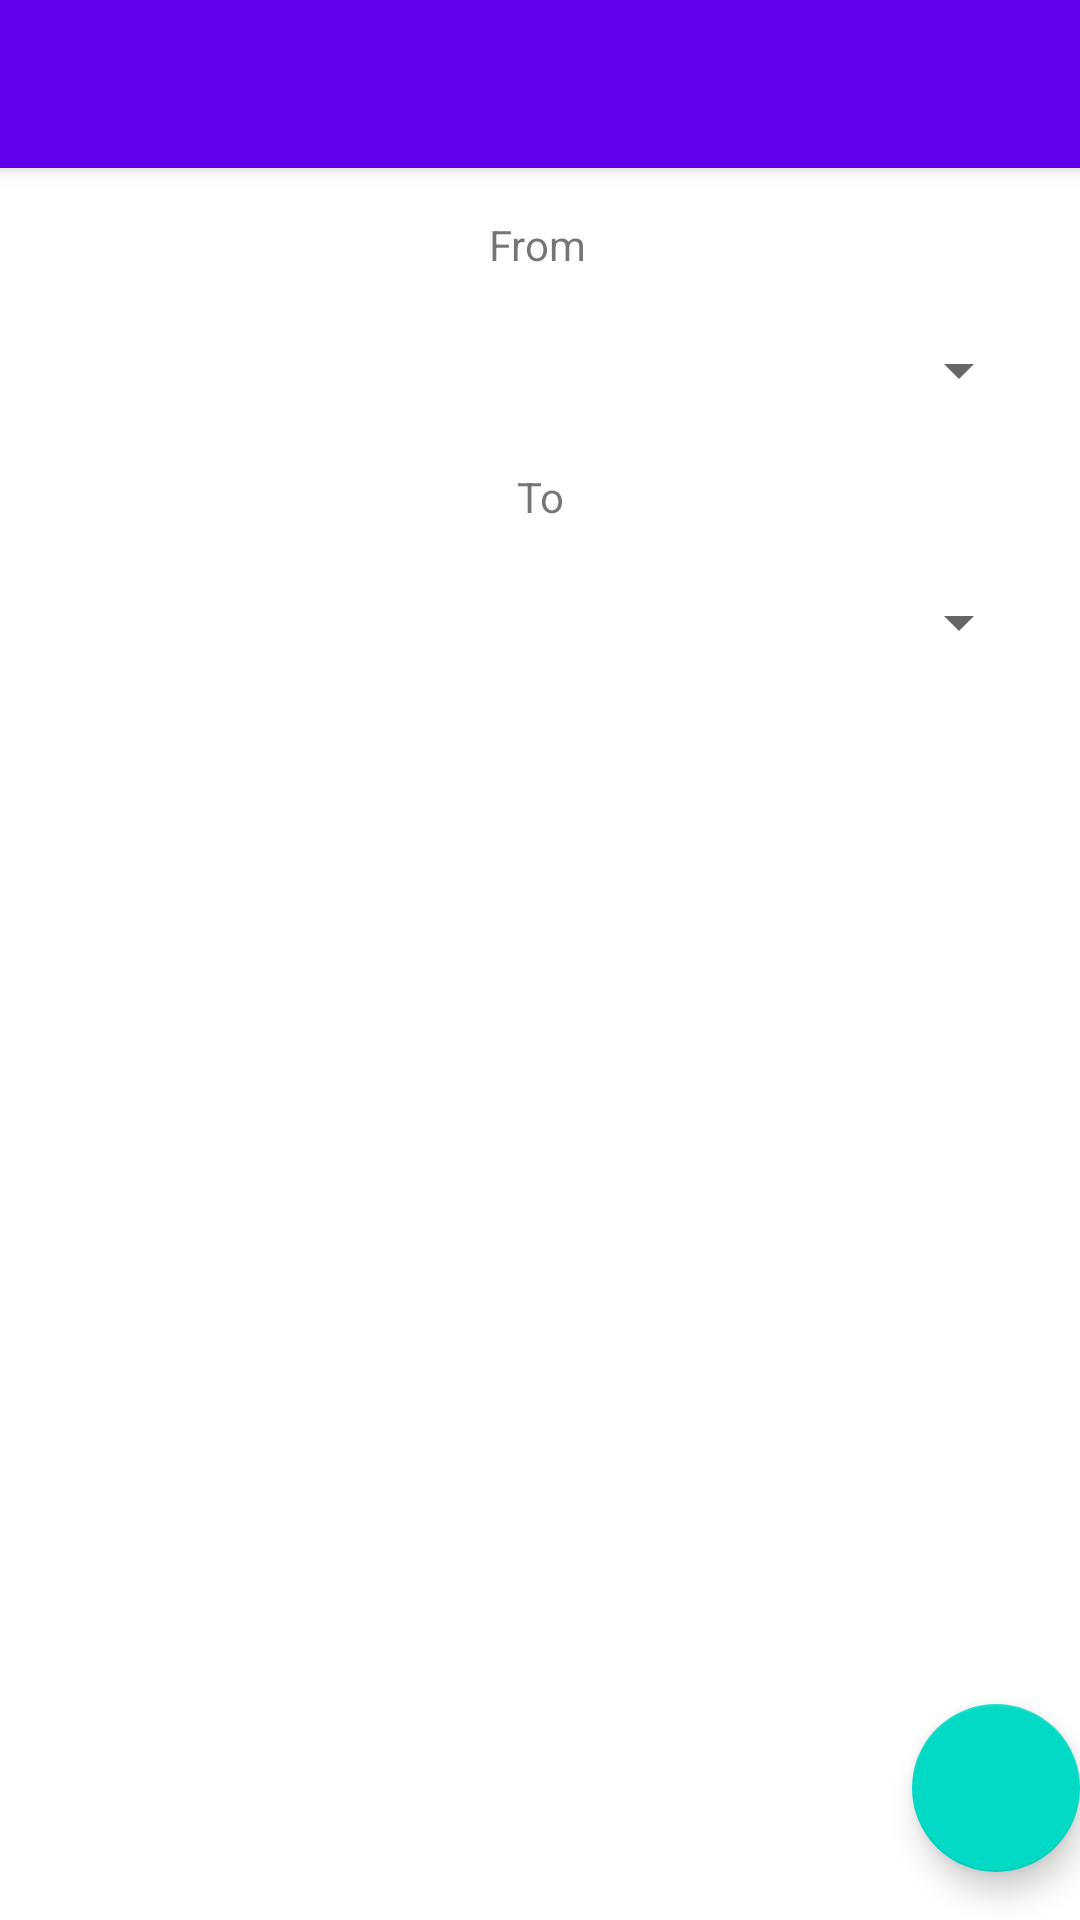

This screen was rendered from an Android layout file. Write that file and the resources it references.
<!-- AndroidManifest.xml: application theme Theme.Homework6 -->
<!-- res/layout/activity_settings.xml -->
<?xml version="1.0" encoding="utf-8"?>
<androidx.coordinatorlayout.widget.CoordinatorLayout xmlns:android="http://schemas.android.com/apk/res/android"
    xmlns:app="http://schemas.android.com/apk/res-auto"
    xmlns:tools="http://schemas.android.com/tools"
    android:layout_width="match_parent"
    android:layout_height="match_parent"
    tools:context=".Settings">

    <com.google.android.material.appbar.AppBarLayout
        android:layout_width="match_parent"
        android:layout_height="wrap_content"
        android:theme="@style/Theme.Homework6.AppBarOverlay">

        <androidx.appcompat.widget.Toolbar
            android:id="@+id/toolbar"
            android:layout_width="match_parent"
            android:layout_height="?attr/actionBarSize"
            android:background="?attr/colorPrimary"
            app:popupTheme="@style/Theme.Homework6.PopupOverlay" />

    </com.google.android.material.appbar.AppBarLayout>

    <include layout="@layout/content_settings" />

    <com.google.android.material.floatingactionbutton.FloatingActionButton
        android:id="@+id/fab"
        android:layout_width="wrap_content"
        android:layout_height="wrap_content"
        android:layout_gravity="bottom|end"
        android:layout_marginEnd="@dimen/fab_margin"
        android:layout_marginBottom="16dp"
        app:srcCompat="@drawable/checkmark" />

</androidx.coordinatorlayout.widget.CoordinatorLayout>
<!-- res/layout/content_settings.xml (included above) -->
<?xml version="1.0" encoding="utf-8"?>
<androidx.constraintlayout.widget.ConstraintLayout xmlns:android="http://schemas.android.com/apk/res/android"
    xmlns:app="http://schemas.android.com/apk/res-auto"
    xmlns:tools="http://schemas.android.com/tools"
    android:layout_width="match_parent"
    android:layout_height="match_parent"
    app:layout_behavior="@string/appbar_scrolling_view_behavior">


    <TextView
        android:id="@+id/textView"
        android:layout_width="wrap_content"
        android:layout_height="wrap_content"
        android:layout_marginTop="16dp"
        android:text="From"
        app:layout_constraintEnd_toEndOf="parent"
        app:layout_constraintHorizontal_bias="0.498"
        app:layout_constraintStart_toStartOf="parent"
        app:layout_constraintTop_toTopOf="parent" />

    <Spinner
        android:id="@+id/fromSpinner"
        android:layout_width="327dp"
        android:layout_height="33dp"
        android:layout_marginStart="16dp"
        android:layout_marginTop="16dp"
        android:layout_marginEnd="16dp"
        app:layout_constraintEnd_toEndOf="parent"
        app:layout_constraintStart_toStartOf="parent"
        app:layout_constraintTop_toBottomOf="@+id/textView" />

    <Spinner
        android:id="@+id/toSpinner"
        android:layout_width="327dp"
        android:layout_height="33dp"
        android:layout_marginStart="16dp"
        android:layout_marginTop="16dp"
        android:layout_marginEnd="16dp"
        app:layout_constraintEnd_toEndOf="parent"
        app:layout_constraintStart_toStartOf="parent"
        app:layout_constraintTop_toBottomOf="@+id/textView2" />

    <TextView
        android:id="@+id/textView2"
        android:layout_width="wrap_content"
        android:layout_height="wrap_content"
        android:layout_marginTop="16dp"
        android:text="To"
        app:layout_constraintEnd_toEndOf="parent"
        app:layout_constraintStart_toStartOf="parent"
        app:layout_constraintTop_toBottomOf="@+id/fromSpinner" />

</androidx.constraintlayout.widget.ConstraintLayout>
<!-- resources referenced by this layout -->
<resources>
  <style name="Theme.Homework6.AppBarOverlay" parent="ThemeOverlay.AppCompat.Dark.ActionBar" />
  <style name="Theme.Homework6.PopupOverlay" parent="ThemeOverlay.AppCompat.Light" />
  <style name="Theme.Homework6" parent="Theme.MaterialComponents.DayNight.DarkActionBar">
          
          <item name="colorPrimary">@color/purple_500</item>
          <item name="colorPrimaryVariant">@color/purple_700</item>
          <item name="colorOnPrimary">@color/white</item>
          
          <item name="colorSecondary">@color/teal_200</item>
          <item name="colorSecondaryVariant">@color/teal_700</item>
          <item name="colorOnSecondary">@color/black</item>
          
          <item name="android:statusBarColor" tools:targetApi="l">?attr/colorPrimaryVariant</item>
          
      </style>
  <!-- not gathered from this repository: default colours our renderer supplied (Android Studio template values) -->
  <color name="purple_500">#FF6200EE</color>
  <color name="purple_700">#FF3700B3</color>
  <color name="teal_200">#FF03DAC5</color>
  <color name="teal_700">#FF018786</color>
  <color name="black">#FF000000</color>
  <color name="white">#FFFFFFFF</color>
</resources>
